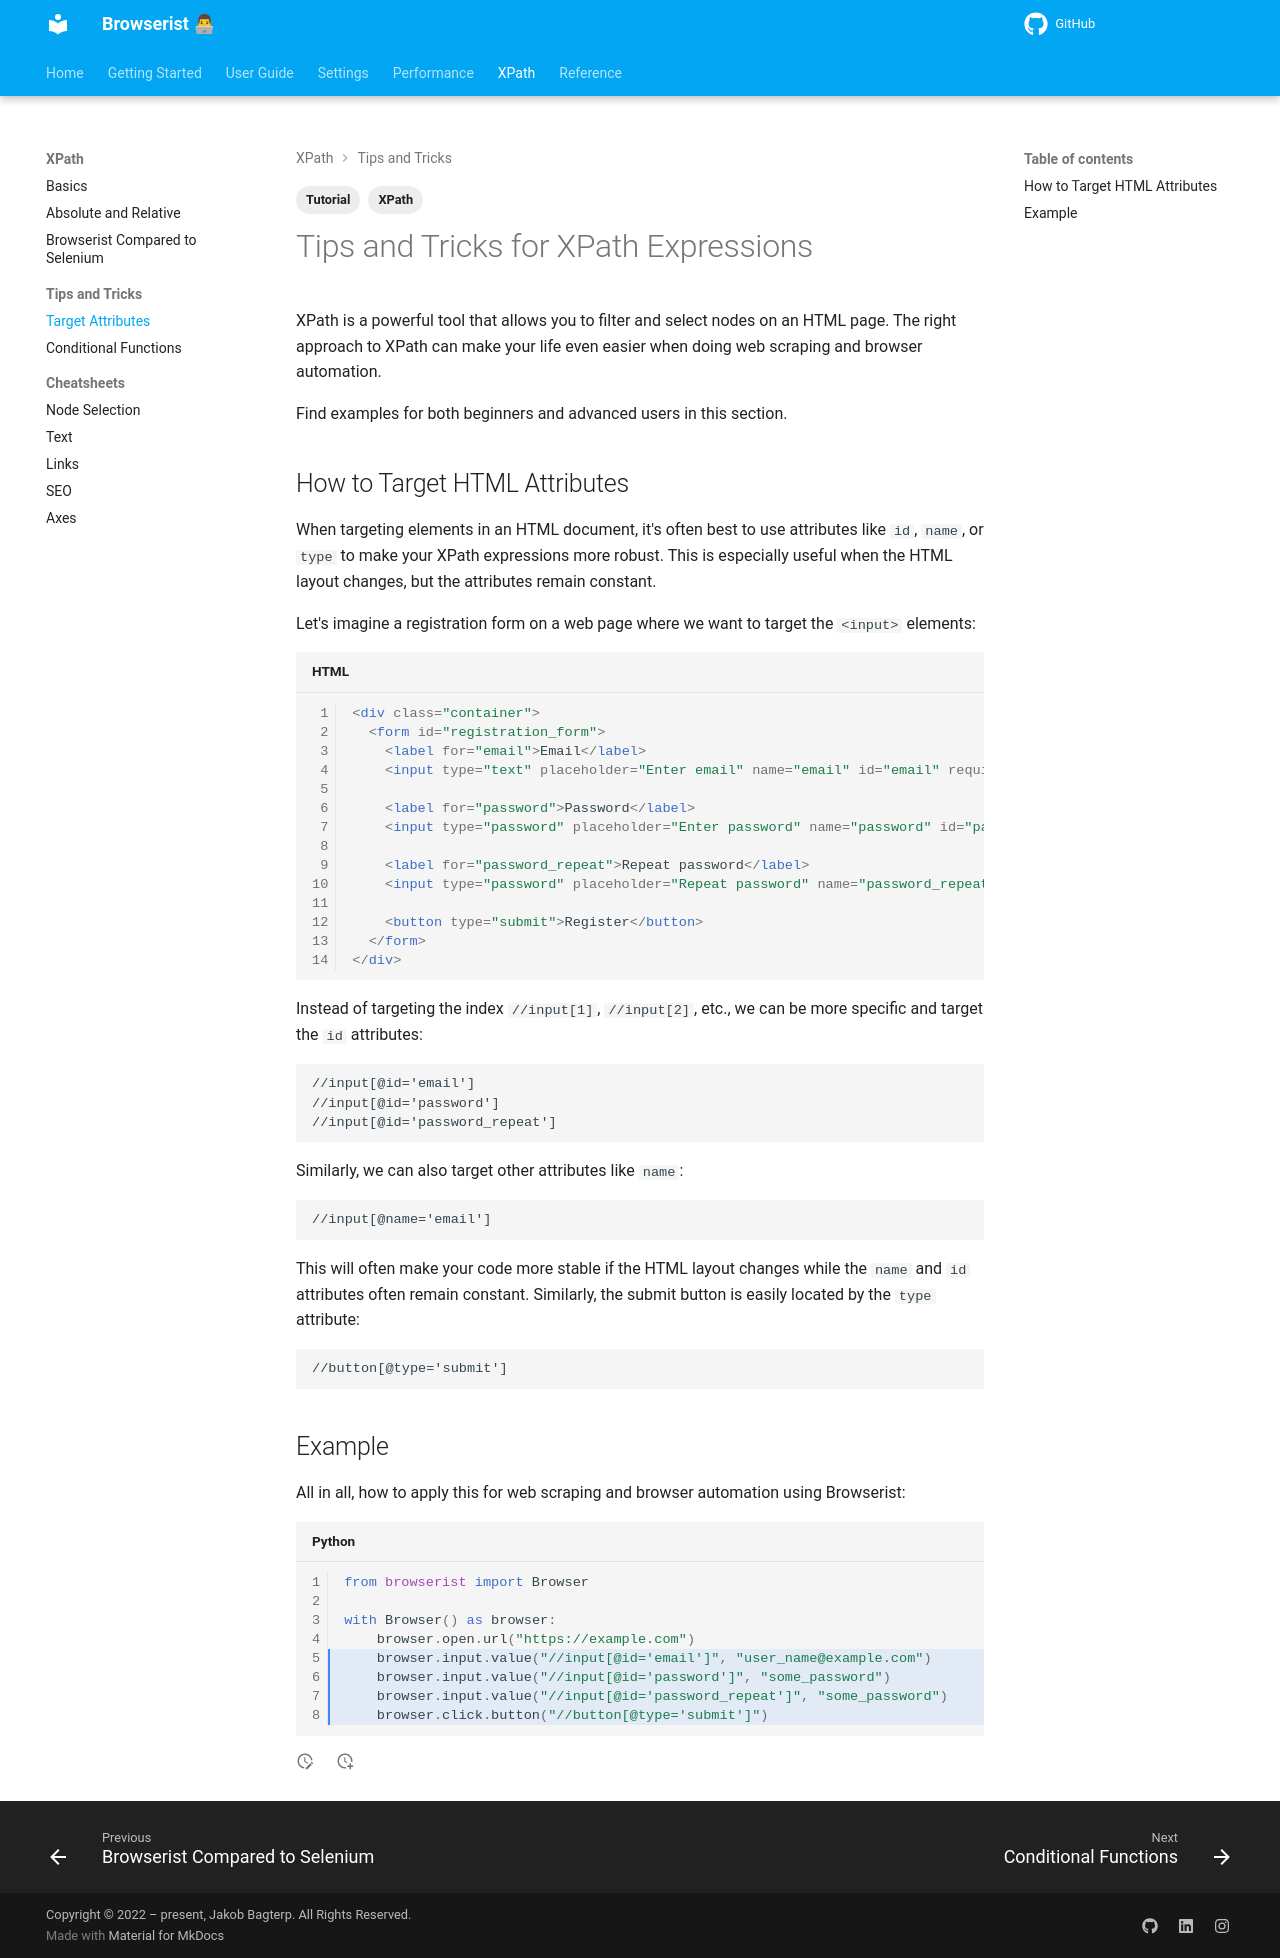

repository: jakob-bagterp/browserist · page: xpath/tips-and-tricks/target-attributes/index.html · generator: mkdocs

---
title: How to Target HTML Attributes with XPath
description: Learn powerful XPath expressions to target HTML attributes like @id and @name instead of relying on element position or indexes. Includes code examples.
tags:
    - Tutorial
    - XPath
---

# Tips and Tricks for XPath Expressions
XPath is a powerful tool that allows you to filter and select nodes on an HTML page. The right approach to XPath can make your life even easier when doing web scraping and browser automation.

Find examples for both beginners and advanced users in this section.

## How to Target HTML Attributes
When targeting elements in an HTML document, it's often best to use attributes like `id`, `name`, or `type` to make your XPath expressions more robust. This is especially useful when the HTML layout changes, but the attributes remain constant.

Let's imagine a registration form on a web page where we want to target the `<input>` elements:

```html linenums="1"
<div class="container">
  <form id="registration_form">
    <label for="email">Email</label>
    <input type="text" placeholder="Enter email" name="email" id="email" required />

    <label for="password">Password</label>
    <input type="password" placeholder="Enter password" name="password" id="password" required />

    <label for="password_repeat">Repeat password</label>
    <input type="password" placeholder="Repeat password" name="password_repeat" id="password_repeat" required />

    <button type="submit">Register</button>
  </form>
</div>
```

Instead of targeting the index `//input[1]`, `//input[2]`, etc., we can be more specific and target the `id` attributes:

```text title=""
//input[@id='email']
//input[@id='password']
//input[@id='password_repeat']
```

Similarly, we can also target other attributes like `name`:

```text title=""
//input[@name='email']
```

This will often make your code more stable if the HTML layout changes while the `name` and `id` attributes often remain constant. Similarly, the submit button is easily located by the `type` attribute:

```text title=""
//button[@type='submit']
```

## Example
All in all, how to apply this for web scraping and browser automation using Browserist:

```python linenums="1" hl_lines="5-9"
from browserist import Browser

with Browser() as browser:
    browser.open.url("https://example.com")
    browser.input.value("//input[@id='email']", "user_name@example.com")
    browser.input.value("//input[@id='password']", "some_password")
    browser.input.value("//input[@id='password_repeat']", "some_password")
    browser.click.button("//button[@type='submit']")
```
